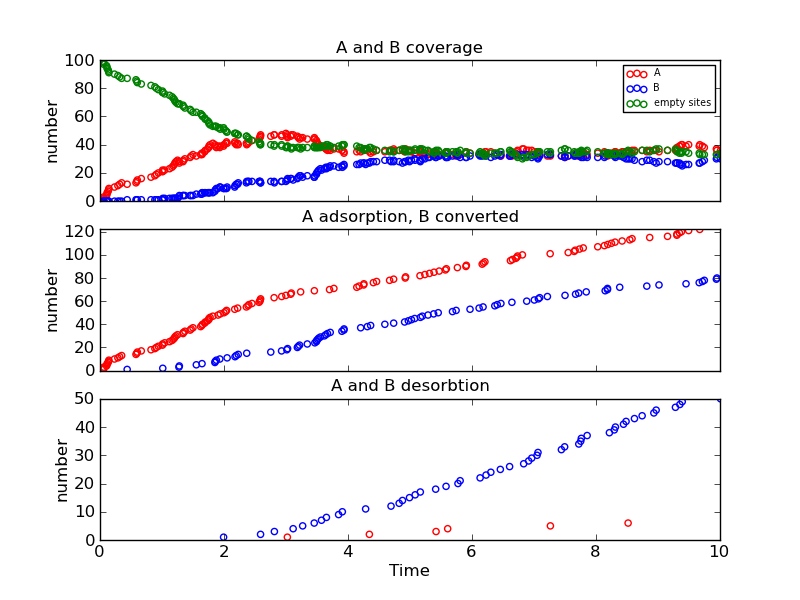

The data file committed next to this chart (first rows):
Time (ps), Event, x position, y position, Running Coverage - A, Running Coverage - B, empty sites, % coverage
0.0, start, 0, 0, 0, 0, 100, 100.0
0.05818, k_A, 6, 4, 1, 0, 99, 99.0
0.05876, k_A, 16, 18, 2, 0, 98, 98.0
0.05893, k_A, 18, 18, 3, 0, 97, 97.0
0.1058, k_A, 0, 6, 4, 0, 96, 96.0
0.1117, k_A, 12, 16, 5, 0, 95, 95.0
0.1148, k_A, 4, 18, 6, 0, 94, 94.0
0.1313, k_A, 12, 12, 7, 0, 93, 93.0
0.1379, k_A, 8, 16, 8, 0, 92, 92.0
0.1429, k_A, 16, 16, 9, 0, 91, 91.0
0.2335, k_A, 0, 2, 10, 0, 90, 90.0
0.2883, k_A, 10, 4, 11, 0, 89, 89.0
0.3167, k_A, 16, 8, 12, 0, 88, 88.0
0.3494, k_A, 8, 8, 13, 0, 87, 87.0
0.4382, k_AB, 0, 2, 12, 1, 87, 87.0
0.5801, k_A, 4, 0, 13, 1, 86, 86.0
0.593, k_A, 4, 14, 14, 1, 85, 85.0
0.6021, k_A, 18, 14, 15, 1, 84, 84.0
0.6662, k_A, 18, 2, 16, 1, 83, 83.0
0.8223, k_A, 2, 0, 17, 1, 82, 82.0
0.8851, k_A, 0, 4, 18, 1, 81, 81.0
0.9078, k_A, 12, 10, 19, 1, 80, 80.0
0.9408, k_A, 6, 8, 20, 1, 79, 79.0
1.008, k_A, 16, 2, 21, 1, 78, 78.0
1.009, k_A, 10, 18, 22, 1, 77, 77.0
1.012, k_AB, 4, 18, 21, 2, 77, 77.0
1.043, k_A, 10, 8, 22, 2, 76, 76.0
1.121, k_A, 8, 2, 23, 2, 75, 75.0
1.161, k_A, 12, 6, 24, 2, 74, 74.0
1.181, k_A, 0, 12, 25, 2, 73, 73.0
1.199, k_A, 4, 12, 26, 2, 72, 72.0
1.207, k_A, 2, 16, 27, 2, 71, 71.0
1.225, k_A, 6, 12, 28, 2, 70, 70.0
1.251, k_A, 2, 10, 29, 2, 69, 69.0
1.273, k_AB, 12, 10, 28, 3, 69, 69.0
1.28, k_AB, 8, 16, 27, 4, 69, 69.0
1.34, k_A, 2, 4, 28, 4, 68, 68.0
1.344, k_A, 18, 16, 29, 4, 67, 67.0
1.369, k_A, 4, 10, 30, 4, 66, 66.0
1.454, k_A, 2, 2, 31, 4, 65, 65.0
1.47, k_A, 10, 12, 32, 4, 64, 64.0
1.499, k_A, 14, 8, 33, 4, 63, 63.0
1.554, k_AB, 10, 4, 32, 5, 63, 63.0
1.623, k_A, 12, 2, 33, 5, 62, 62.0
1.644, k_A, 18, 10, 34, 5, 61, 61.0
1.646, k_AB, 10, 18, 33, 6, 61, 61.0
1.653, k_A, 4, 16, 34, 6, 60, 60.0
1.688, k_A, 2, 8, 35, 6, 59, 59.0
1.698, k_A, 14, 14, 36, 6, 58, 58
1.734, k_A, 0, 8, 37, 6, 57, 57
1.755, k_A, 16, 10, 38, 6, 56, 56
1.757, k_A, 12, 18, 39, 6, 55, 55
1.776, k_A, 2, 12, 40, 6, 54, 54.0
1.821, k_A, 2, 6, 41, 6, 53, 53.0
1.853, k_AB, 6, 8, 40, 7, 53, 53.0
1.859, k_AB, 12, 16, 39, 8, 53, 53.0
1.877, k_AB, 4, 12, 38, 9, 53, 53.0
1.904, k_A, 0, 10, 39, 9, 52, 52.0
1.932, k_AB, 14, 8, 38, 10, 52, 52.0
1.94, k_A, 6, 16, 39, 10, 51, 51.0
... 199 more rows
